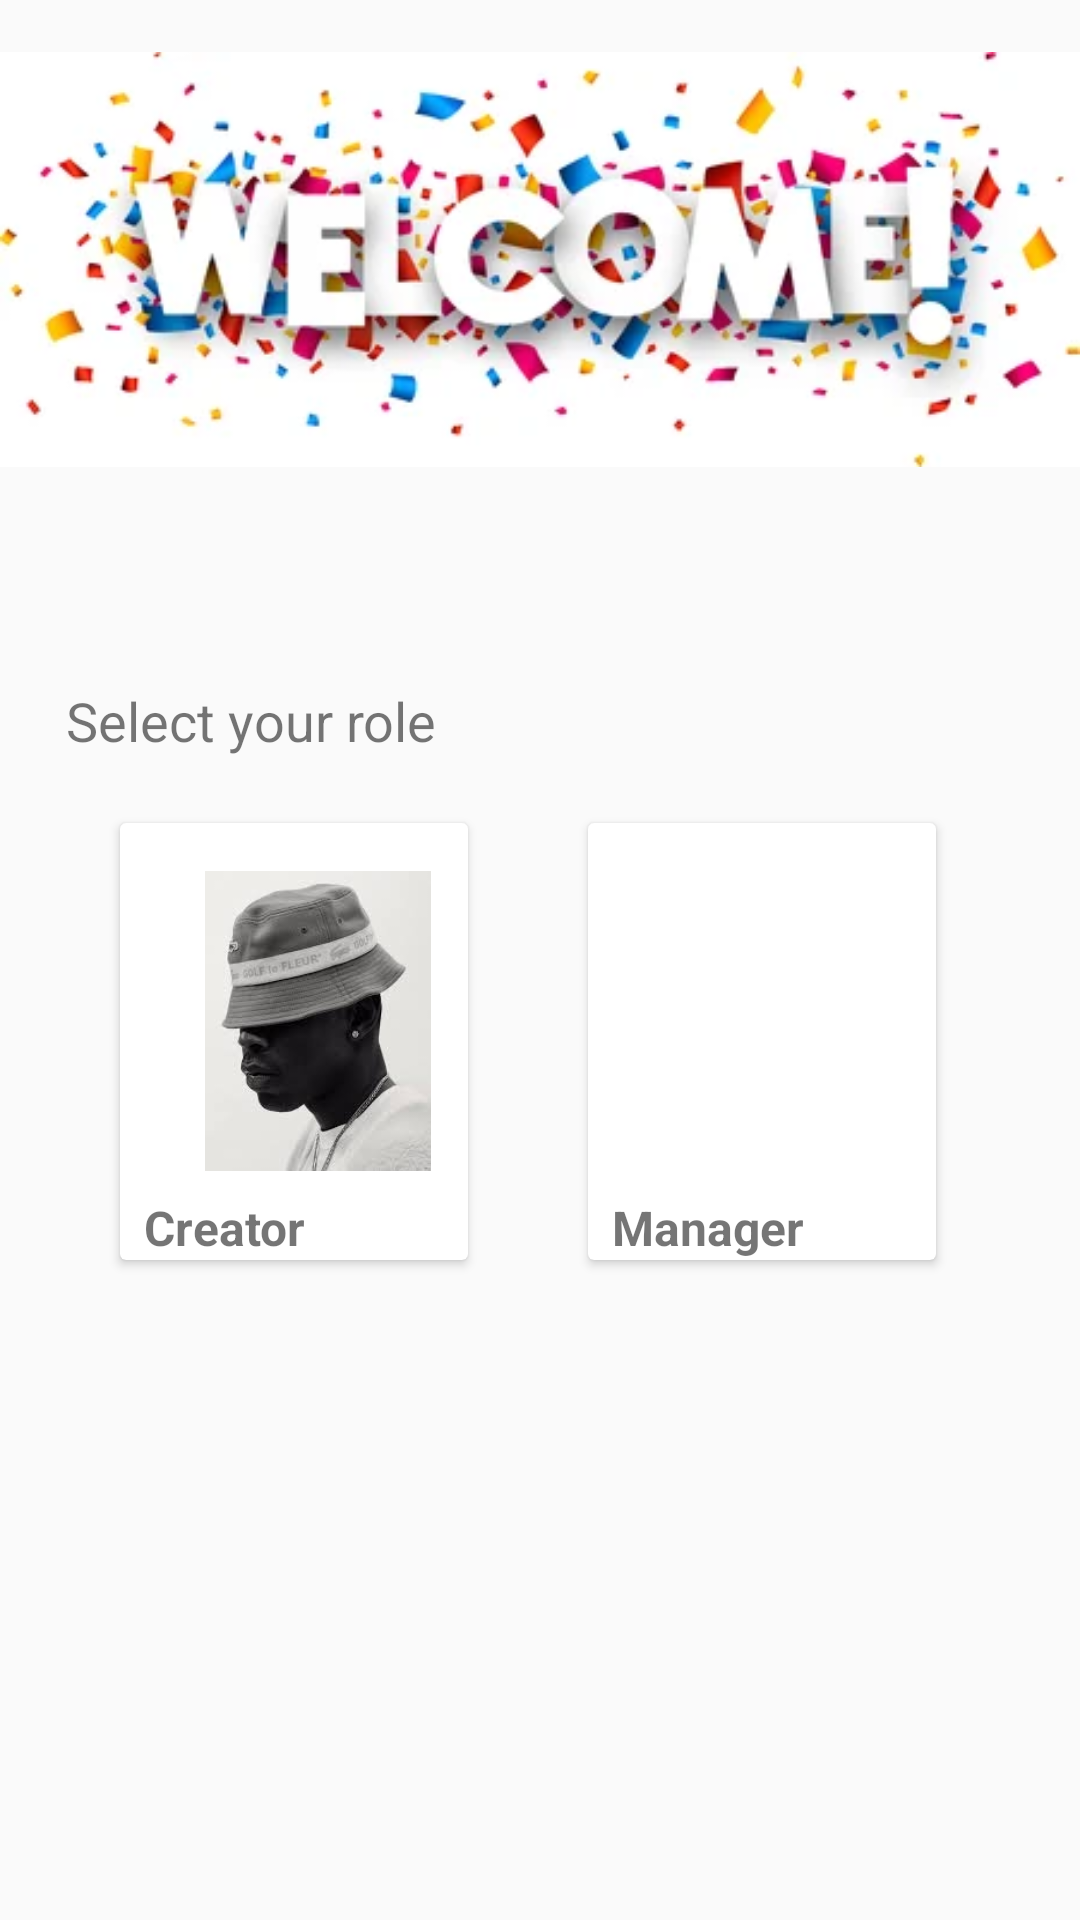

This screen was rendered from an Android layout file. Write that file and the resources it references.
<!-- AndroidManifest.xml: application theme Theme.Social_Project -->
<!-- res/layout/activity_main.xml -->
<?xml version="1.0" encoding="utf-8"?>
<androidx.constraintlayout.widget.ConstraintLayout xmlns:android="http://schemas.android.com/apk/res/android"
    xmlns:app="http://schemas.android.com/apk/res-auto"
    xmlns:tools="http://schemas.android.com/tools"
    android:layout_width="match_parent"
    android:layout_height="match_parent"
    tools:context=".View.MainActivity">

    <ImageView
        android:id="@+id/welcome"
        android:layout_width="match_parent"
        android:layout_height="wrap_content"
        android:src="@drawable/welcome"
        app:layout_constraintTop_toTopOf="parent" />

    <TextView
        android:id="@+id/txt_select"
        android:layout_width="wrap_content"
        android:layout_height="wrap_content"
        android:layout_marginTop="55dp"
        android:layout_marginStart="22dp"
        android:text="Select your role"
        android:textSize="18dp"
        app:layout_constraintStart_toStartOf="parent"
        app:layout_constraintTop_toBottomOf="@+id/welcome" />

    <androidx.cardview.widget.CardView
        android:id="@+id/creator_card"
        android:layout_width="wrap_content"
        android:layout_height="wrap_content"
        android:layout_marginStart="40dp"
        android:layout_marginTop="22dp"
        app:layout_constraintStart_toStartOf="parent"
        app:layout_constraintTop_toBottomOf="@+id/txt_select">

        <androidx.constraintlayout.widget.ConstraintLayout
            android:layout_width="wrap_content"
            android:layout_height="wrap_content"
            >

            <ImageView
                android:id="@+id/img_creator"
                android:layout_width="100dp"
                android:layout_height="100dp"
                android:layout_margin="16dp"
                android:src="@drawable/creator"
                app:layout_constraintStart_toStartOf="parent"
                app:layout_constraintTop_toTopOf="parent" />

            <TextView
                android:layout_width="wrap_content"
                android:layout_height="wrap_content"
                android:text="Creator"
                app:layout_constraintTop_toBottomOf="@+id/img_creator"
                app:layout_constraintStart_toStartOf="parent"
                android:layout_margin="8dp"
                android:textStyle="bold"
                android:textSize="16dp"/>

        </androidx.constraintlayout.widget.ConstraintLayout>


    </androidx.cardview.widget.CardView>

    <androidx.cardview.widget.CardView
        android:id="@+id/manager_card"
        android:layout_width="wrap_content"
        android:layout_height="wrap_content"
        android:layout_marginStart="40dp"
        android:layout_marginTop="22dp"
        app:layout_constraintStart_toEndOf="@+id/creator_card"
        app:layout_constraintTop_toBottomOf="@+id/txt_select">

        <androidx.constraintlayout.widget.ConstraintLayout
            android:layout_width="wrap_content"
            android:layout_height="wrap_content"
            >

            <ImageView
                android:id="@+id/img_manager"
                android:layout_width="100dp"
                android:layout_height="100dp"
                android:layout_margin="16dp"
                android:src="@drawable/manager"
                app:layout_constraintStart_toStartOf="parent"
                app:layout_constraintTop_toTopOf="parent" />

            <TextView
                android:layout_width="wrap_content"
                android:layout_height="wrap_content"
                android:text="Manager"
                app:layout_constraintTop_toBottomOf="@+id/img_manager"
                app:layout_constraintStart_toStartOf="parent"
                android:layout_margin="8dp"
                android:textStyle="bold"
                android:textSize="16dp"/>

        </androidx.constraintlayout.widget.ConstraintLayout>


    </androidx.cardview.widget.CardView>

    <FrameLayout
        android:id="@+id/frame_layout"
        android:elevation="5dp"
        android:layout_width="match_parent"
        android:layout_height="match_parent" />


</androidx.constraintlayout.widget.ConstraintLayout>
<!-- resources referenced by this layout -->
<resources>
  <!-- drawable creator: jpg bitmap (drawable, 5344 bytes) -->
  <!-- drawable welcome: webp bitmap (drawable, 16208 bytes) -->
  <style name="Theme.Social_Project" parent="Theme.AppCompat.DayNight.NoActionBar">
          
          <item name="colorPrimary">@color/purple_500</item>
          <item name="colorPrimaryVariant">@color/purple_700</item>
          <item name="colorOnPrimary">@color/white</item>
          
          <item name="colorSecondary">@color/teal_200</item>
          <item name="colorSecondaryVariant">@color/teal_700</item>
          <item name="colorOnSecondary">@color/black</item>
          
          <item name="android:statusBarColor" tools:targetApi="l">?attr/colorPrimaryVariant</item>
          
      </style>
  <!-- not gathered from this repository: default colours our renderer supplied (Android Studio template values) -->
  <color name="purple_500">#FF6200EE</color>
  <color name="purple_700">#FF3700B3</color>
  <color name="teal_200">#FF03DAC5</color>
  <color name="teal_700">#FF018786</color>
  <color name="black">#FF000000</color>
  <color name="white">#FFFFFFFF</color>
</resources>
